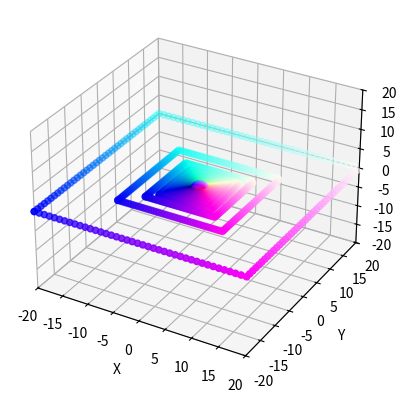

Reproduce this figure in Python.
import matplotlib.pyplot as plt
from mpl_toolkits.mplot3d import Axes3D
import numpy as np
import math

def colorId(pt):
    return ([(pt[0]+1)/2,(pt[1]+1)/2,(pt[2]+1)/2])
def colorInverse(pt):
    return ([1-(pt[0]+1)/2,1-(pt[1]+1)/2,1-(pt[2]+1)/2])
def colorFlop(pt,swap1,swap2,composite=False):
    pt[swap1],pt[swap2] = pt[swap2],pt[swap1]
    if(composite): return pt;
    else: return colorId(pt);
def newCords(pt):
    a = 1/math.sqrt(3)
    b = 1/math.sqrt(2)
    c = 1/(2*math.sqrt(2))
    d = 1/(math.sqrt(2))
    A = [[a,a,a],[b,-b,0],[-c,-c,d]]
    pt = np.matmul(A,pt)
    return pt[0],pt[1],pt[2]
def sphereProj(pt):
    return (pt[0]/(1-pt[2]),pt[1]/(1-pt[2]))


density = 0.05
x_range = np.arange(-1, 1, density)
y_range = np.arange(-1, 1, density)

x_coords = []
y_coords = []
z_coords = []
colorcoords = []

for side in range(6):
    for i in x_range:
        for j in y_range:
            x=0
            y=0
            z=0
            val = -1 if side < 3 else 1
            if(side%3==0):
                x = val; y=i;z=j;
            elif(side%3==1):
                x = i; y=val;z=j;
            elif(side%3==2):
                x = i; y=j;z=val;

            mag = math.sqrt(x*x + y*y + z*z)
            x_coords.append(x/mag)
            y_coords.append(y/mag)
            z_coords.append(z/mag)

            #colorcoords.append(colorId([x,y,z]))
            colorcoords.append(colorId([x,y,z]))
            #colorcoords.append(colorInverse([x,y,z]))
            #colorcoords.append(colorFlop([x,y,z],0,1))
            #colorcoords.append(colorFlop(colorFlop([x,y,z],0,1,True),1,2))

            proj = sphereProj([x,y,z])
            x_coords.append(proj[0])
            y_coords.append(proj[1])
            z_coords.append(0)
            colorcoords.append(colorId([x,y,z]))
fig = plt.figure()
ax = fig.add_subplot(111, projection='3d')
ax.scatter(x_coords, y_coords, z_coords, c=colorcoords)

ax.set_xlim(-20, 20)
ax.set_ylim(-20, 20)
ax.set_zlim(-20, 20)

ax.set_xlabel('X')
ax.set_ylabel('Y')
ax.set_zlabel('Z')

print("(-1,-1,-1)=>",newCords([-1,-1,-1]))
print("(1,1,1)=>",newCords([1,1,1]))

plt.show()

